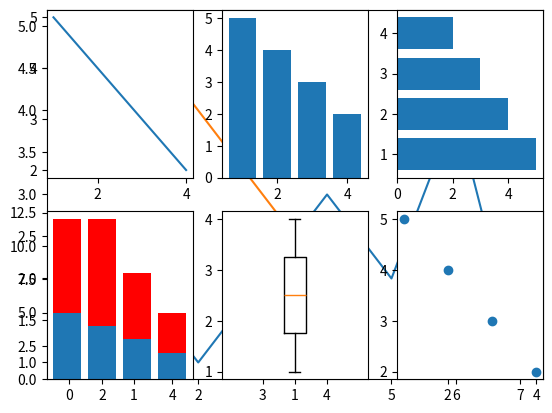

Reproduce this figure in Python.
import matplotlib.pyplot as plt
plt.plot([1,2,1,2,3,2,4,1])
plt.plot([1,2,3,4],[5,4,3,2])
plt.show()


import matplotlib.pyplot as plt
#some simple data
x=[1,2,3,4]
y=[5,4,3,2]
#divide subplots into 2 x 3
# create first chart
plt.subplot(231)
plt.plot(x,y)
plt.subplot(232)
plt.bar(x,y)
plt.subplot(233)
plt.barh(x,y)
#Create stacked bar chart
plt.subplot(234)
plt.bar(x,y)
#we need more data for stacked bar chart
y1=[7,8,5,3]
plt.bar(x,y1,bottom=y,color='r')
#box plot
plt.subplot(235)
plt.boxplot(x)
#scatter plot
plt.subplot(236)
plt.scatter(x,y)
plt.show()
